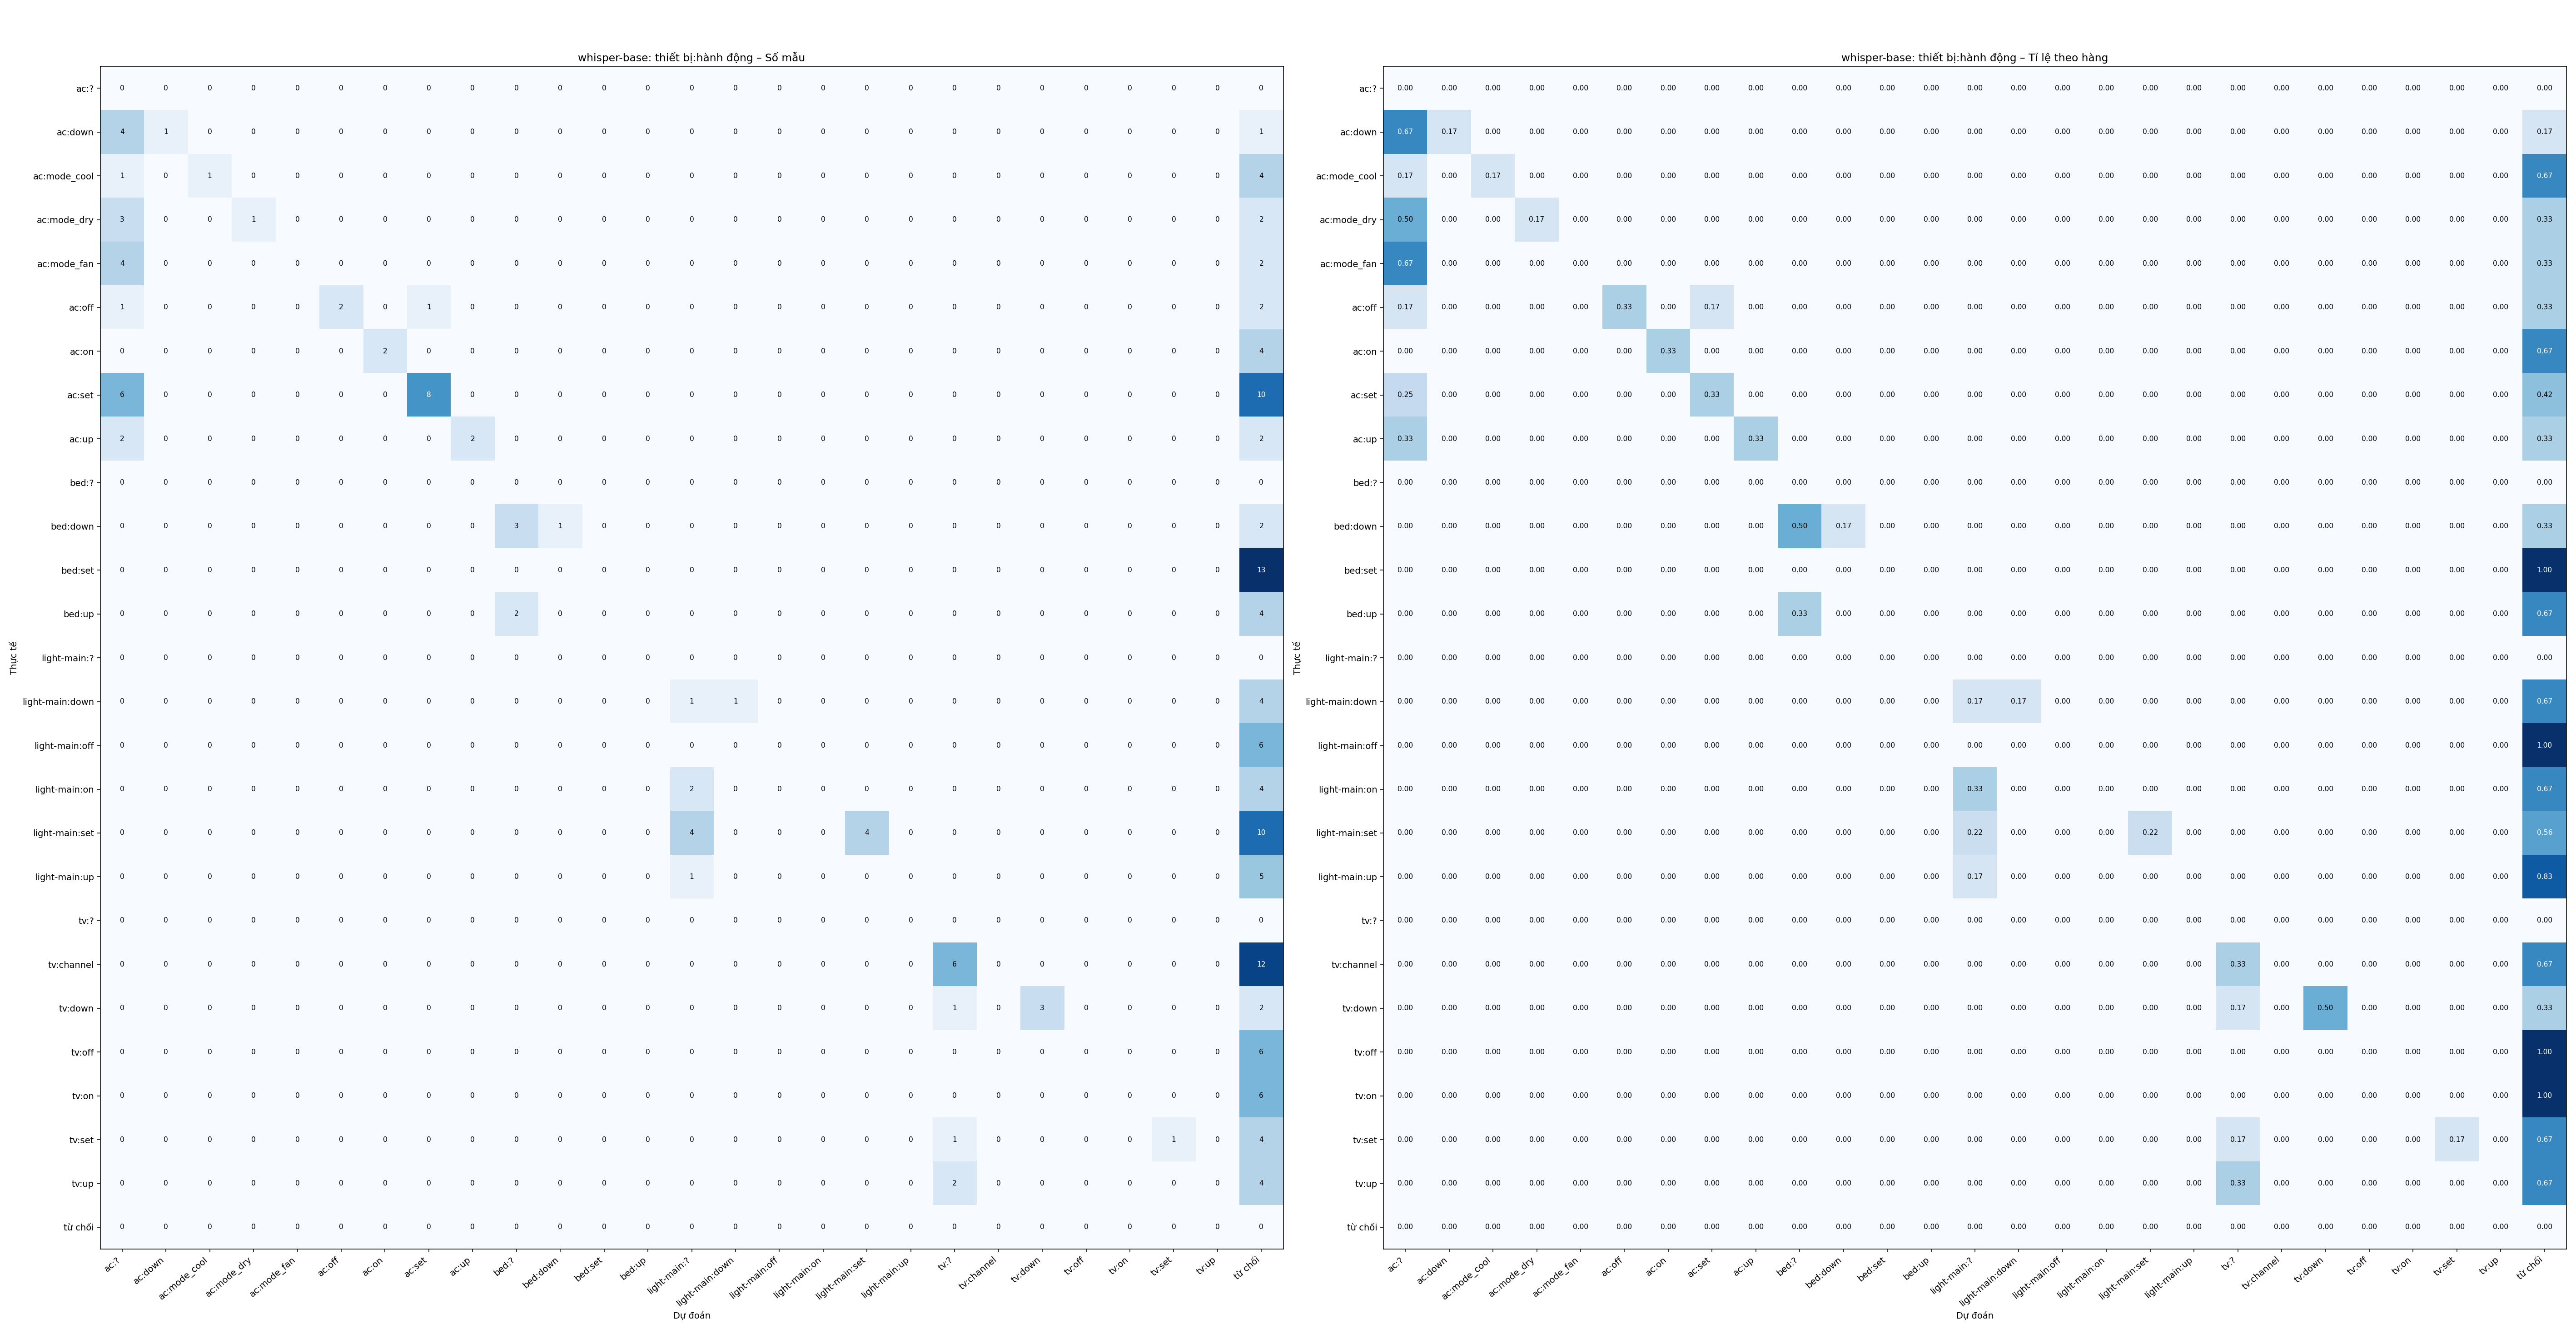

Values plotted in this chart, from the file beside it:
thực tế \ dự đoán, ac:?, ac:down, ac:mode_cool, ac:mode_dry, ac:mode_fan, ac:off, ac:on, ac:set, ac:up, bed:?, bed:down, bed:set, bed:up, light-main:?, light-main:down, light-main:off, light-main:on, light-main:set, light-main:up, tv:?, tv:channel, tv:down, tv:off
ac:?, 0, 0, 0, 0, 0, 0, 0, 0, 0, 0, 0, 0, 0, 0, 0, 0, 0, 0, 0, 0, 0, 0, 0
ac:down, 4, 1, 0, 0, 0, 0, 0, 0, 0, 0, 0, 0, 0, 0, 0, 0, 0, 0, 0, 0, 0, 0, 0
ac:mode_cool, 1, 0, 1, 0, 0, 0, 0, 0, 0, 0, 0, 0, 0, 0, 0, 0, 0, 0, 0, 0, 0, 0, 0
ac:mode_dry, 3, 0, 0, 1, 0, 0, 0, 0, 0, 0, 0, 0, 0, 0, 0, 0, 0, 0, 0, 0, 0, 0, 0
ac:mode_fan, 4, 0, 0, 0, 0, 0, 0, 0, 0, 0, 0, 0, 0, 0, 0, 0, 0, 0, 0, 0, 0, 0, 0
ac:off, 1, 0, 0, 0, 0, 2, 0, 1, 0, 0, 0, 0, 0, 0, 0, 0, 0, 0, 0, 0, 0, 0, 0
ac:on, 0, 0, 0, 0, 0, 0, 2, 0, 0, 0, 0, 0, 0, 0, 0, 0, 0, 0, 0, 0, 0, 0, 0
ac:set, 6, 0, 0, 0, 0, 0, 0, 8, 0, 0, 0, 0, 0, 0, 0, 0, 0, 0, 0, 0, 0, 0, 0
ac:up, 2, 0, 0, 0, 0, 0, 0, 0, 2, 0, 0, 0, 0, 0, 0, 0, 0, 0, 0, 0, 0, 0, 0
bed:?, 0, 0, 0, 0, 0, 0, 0, 0, 0, 0, 0, 0, 0, 0, 0, 0, 0, 0, 0, 0, 0, 0, 0
bed:down, 0, 0, 0, 0, 0, 0, 0, 0, 0, 3, 1, 0, 0, 0, 0, 0, 0, 0, 0, 0, 0, 0, 0
bed:set, 0, 0, 0, 0, 0, 0, 0, 0, 0, 0, 0, 0, 0, 0, 0, 0, 0, 0, 0, 0, 0, 0, 0
bed:up, 0, 0, 0, 0, 0, 0, 0, 0, 0, 2, 0, 0, 0, 0, 0, 0, 0, 0, 0, 0, 0, 0, 0
light-main:?, 0, 0, 0, 0, 0, 0, 0, 0, 0, 0, 0, 0, 0, 0, 0, 0, 0, 0, 0, 0, 0, 0, 0
light-main:down, 0, 0, 0, 0, 0, 0, 0, 0, 0, 0, 0, 0, 0, 1, 1, 0, 0, 0, 0, 0, 0, 0, 0
light-main:off, 0, 0, 0, 0, 0, 0, 0, 0, 0, 0, 0, 0, 0, 0, 0, 0, 0, 0, 0, 0, 0, 0, 0
light-main:on, 0, 0, 0, 0, 0, 0, 0, 0, 0, 0, 0, 0, 0, 2, 0, 0, 0, 0, 0, 0, 0, 0, 0
light-main:set, 0, 0, 0, 0, 0, 0, 0, 0, 0, 0, 0, 0, 0, 4, 0, 0, 0, 4, 0, 0, 0, 0, 0
light-main:up, 0, 0, 0, 0, 0, 0, 0, 0, 0, 0, 0, 0, 0, 1, 0, 0, 0, 0, 0, 0, 0, 0, 0
tv:?, 0, 0, 0, 0, 0, 0, 0, 0, 0, 0, 0, 0, 0, 0, 0, 0, 0, 0, 0, 0, 0, 0, 0
tv:channel, 0, 0, 0, 0, 0, 0, 0, 0, 0, 0, 0, 0, 0, 0, 0, 0, 0, 0, 0, 6, 0, 0, 0
tv:down, 0, 0, 0, 0, 0, 0, 0, 0, 0, 0, 0, 0, 0, 0, 0, 0, 0, 0, 0, 1, 0, 3, 0
tv:off, 0, 0, 0, 0, 0, 0, 0, 0, 0, 0, 0, 0, 0, 0, 0, 0, 0, 0, 0, 0, 0, 0, 0
tv:on, 0, 0, 0, 0, 0, 0, 0, 0, 0, 0, 0, 0, 0, 0, 0, 0, 0, 0, 0, 0, 0, 0, 0
tv:set, 0, 0, 0, 0, 0, 0, 0, 0, 0, 0, 0, 0, 0, 0, 0, 0, 0, 0, 0, 1, 0, 0, 0
tv:up, 0, 0, 0, 0, 0, 0, 0, 0, 0, 0, 0, 0, 0, 0, 0, 0, 0, 0, 0, 2, 0, 0, 0
từ chối, 0, 0, 0, 0, 0, 0, 0, 0, 0, 0, 0, 0, 0, 0, 0, 0, 0, 0, 0, 0, 0, 0, 0
